Photos from the image-classification dataset "pest_dataset(main)" in the GitHub repository EphraimIndugubilli/pestPrediction. Its 9 classes are: Adristyrannus, Aleurocanthus spiniferus, Ampelophaga, Aphis citricola Vander Goot, Apolygus lucorum, alfalfa plant bug, alfalfa seed chalcid, alfalfa weevil, aphids.

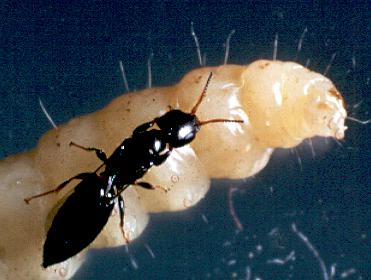
Label: alfalfa seed chalcid

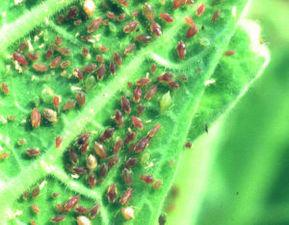
Label: Aphis citricola Vander Goot

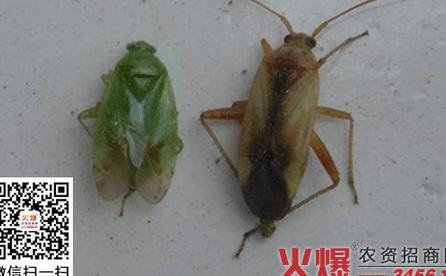
Label: Apolygus lucorum

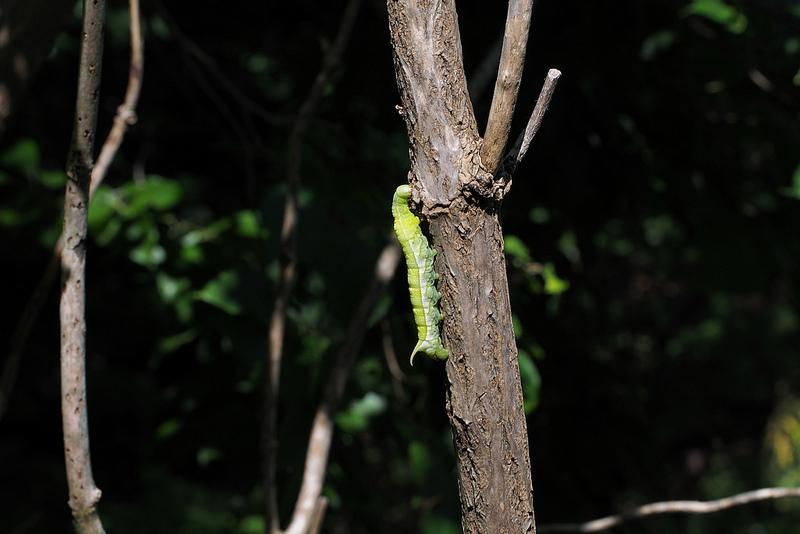
Label: Ampelophaga

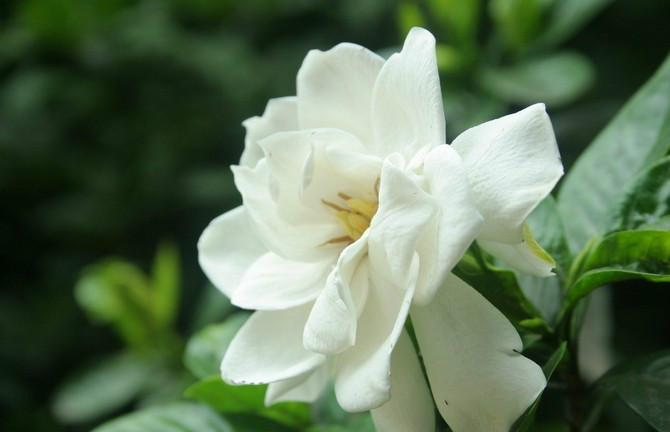
Label: alfalfa weevil

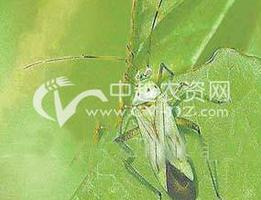
Label: alfalfa plant bug
